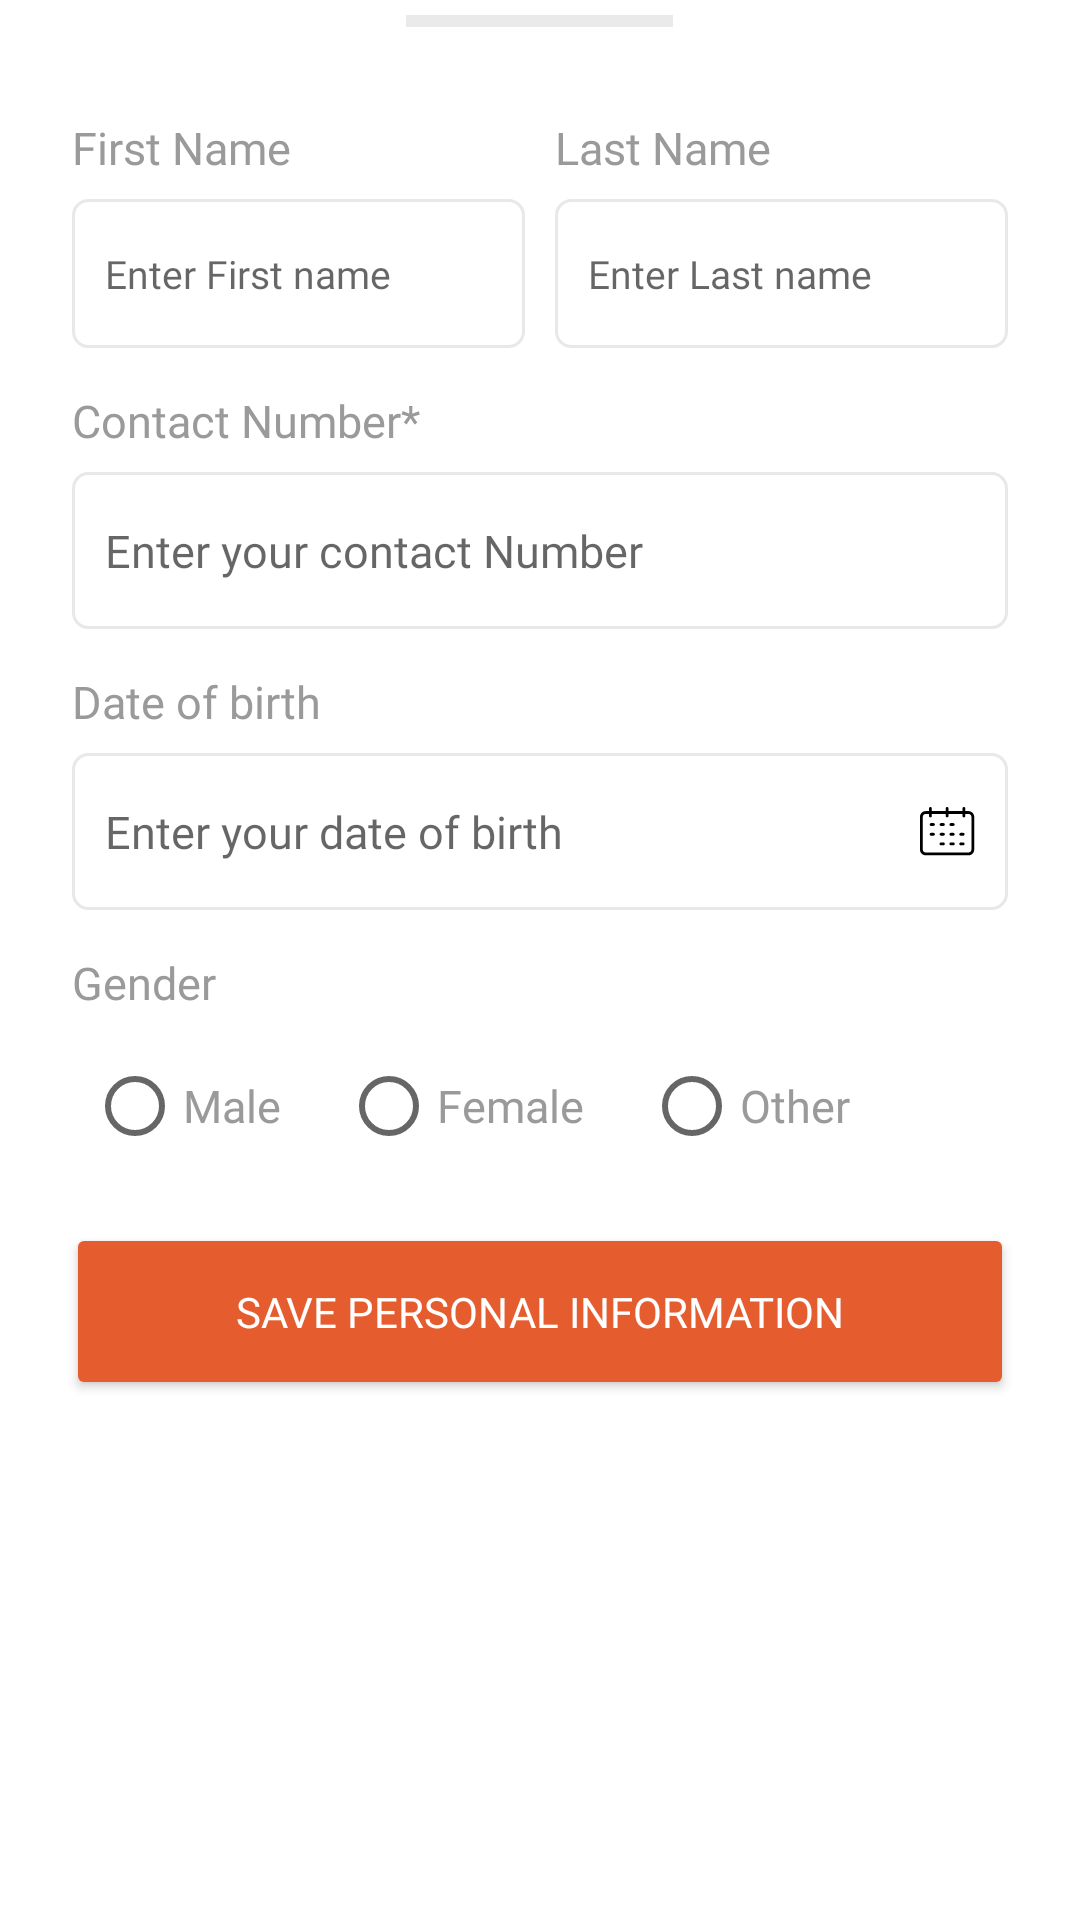

Layout XML and referenced resources for this Android screen:
<!-- AndroidManifest.xml: application theme Theme.GamElevenEcommerce -->
<!-- res/layout/btmsheet_personalinfo.xml -->
<?xml version="1.0" encoding="utf-8"?>
<LinearLayout xmlns:android="http://schemas.android.com/apk/res/android"
    xmlns:tools="http://schemas.android.com/tools"
    android:layout_width="match_parent"
    android:layout_height="wrap_content"
    android:orientation="vertical">

    <View
        android:layout_width="89dp"
        android:layout_height="4dp"
        android:layout_gravity="center_horizontal"
        android:layout_marginTop="5dp"
        android:layout_marginBottom="23dp"
        android:background="#EBEAEA" />

    <LinearLayout
        android:layout_width="match_parent"
        android:layout_height="wrap_content"
        android:orientation="vertical"
        android:paddingHorizontal="22dp">

        <LinearLayout
            android:layout_width="match_parent"
            android:layout_height="wrap_content"
            android:layout_marginHorizontal="2dp"
            android:layout_marginVertical="7dp"
            android:orientation="horizontal"
            android:weightSum="2">

            <LinearLayout
                android:layout_width="0dp"
                android:layout_height="match_parent"
                android:layout_marginEnd="5dp"
                android:layout_weight="1"
                android:orientation="vertical">

                <TextView
                    android:layout_width="wrap_content"
                    android:layout_height="wrap_content"
                    android:layout_marginBottom="7dp"
                    android:fontFamily="@font/roboto_regular"
                    android:text="First Name"
                    android:textColor="#9A9A9A"
                    android:textSize="15sp" />

                <EditText
                    android:id="@+id/editFName"
                    android:layout_width="match_parent"
                    android:layout_height="wrap_content"
                    android:background="@drawable/edit_text_round_bg_outline"
                    android:fontFamily="@font/roboto_regular"
                    android:hint="Enter First name"
                    android:inputType="textCapWords"
                    android:paddingHorizontal="11dp"
                    android:paddingVertical="16dp"
                    android:textColor="#9A9A9A"
                    android:textSize="13sp"
                    tools:ignore="TouchTargetSizeCheck" />

            </LinearLayout>

            <LinearLayout
                android:layout_width="0dp"
                android:layout_height="match_parent"
                android:layout_marginStart="5dp"
                android:layout_weight="1"
                android:orientation="vertical">

                <TextView
                    android:layout_width="wrap_content"
                    android:layout_height="wrap_content"
                    android:layout_marginBottom="7dp"
                    android:fontFamily="@font/roboto_regular"
                    android:text="Last Name"
                    android:textColor="#9A9A9A"
                    android:textSize="15sp" />

                <EditText
                    android:id="@+id/editLName"
                    android:layout_width="match_parent"
                    android:layout_height="wrap_content"
                    android:background="@drawable/edit_text_round_bg_outline"
                    android:fontFamily="@font/roboto_regular"
                    android:hint="Enter Last name"
                    android:inputType="textCapWords"
                    android:paddingHorizontal="11dp"
                    android:paddingVertical="16dp"
                    android:textColor="#9A9A9A"
                    android:textSize="13sp"
                    tools:ignore="TouchTargetSizeCheck" />

            </LinearLayout>

        </LinearLayout>

        <LinearLayout
            android:layout_width="match_parent"
            android:layout_height="wrap_content"
            android:layout_marginHorizontal="2dp"
            android:layout_marginVertical="7dp"
            android:orientation="vertical">

            <TextView
                android:layout_width="wrap_content"
                android:layout_height="wrap_content"
                android:layout_marginBottom="7dp"
                android:fontFamily="@font/roboto_regular"
                android:text="Contact Number*"
                android:textColor="#9A9A9A"
                android:textSize="15sp" />

            <EditText
                android:id="@+id/editContact"
                android:layout_width="match_parent"
                android:layout_height="wrap_content"
                android:background="@drawable/edit_text_round_bg_outline"
                android:fontFamily="@font/roboto_regular"
                android:hint="Enter your contact Number"
                android:inputType="phone"
                android:paddingHorizontal="11dp"
                android:paddingVertical="16dp"
                android:textColor="#9A9A9A"
                android:textSize="15sp" />

        </LinearLayout>

        <LinearLayout
            android:layout_width="match_parent"
            android:layout_height="wrap_content"
            android:layout_marginHorizontal="2dp"
            android:layout_marginVertical="7dp"
            android:orientation="vertical">

            <TextView
                android:layout_width="wrap_content"
                android:layout_height="wrap_content"
                android:layout_marginBottom="7dp"
                android:fontFamily="@font/roboto_regular"
                android:text="Date of birth"
                android:textColor="#9A9A9A"
                android:textSize="15sp" />

            <EditText
                android:id="@+id/editBirthDate"
                android:layout_width="match_parent"
                android:layout_height="wrap_content"
                android:background="@drawable/edit_text_round_bg_outline"
                android:drawableEnd="@drawable/calendar"
                android:focusable="false"
                android:focusableInTouchMode="false"
                android:fontFamily="@font/roboto_regular"
                android:hint="Enter your date of birth"
                android:paddingHorizontal="11dp"
                android:paddingVertical="16dp"
                android:textColor="#9A9A9A"
                android:textSize="15sp" />

        </LinearLayout>

        <LinearLayout
            android:layout_width="match_parent"
            android:layout_height="wrap_content"
            android:layout_marginHorizontal="2dp"
            android:layout_marginTop="7dp"
            android:orientation="vertical">

            <TextView
                android:layout_width="wrap_content"
                android:layout_height="wrap_content"
                android:layout_marginBottom="7dp"
                android:fontFamily="@font/roboto_regular"
                android:text="Gender"
                android:textColor="#9A9A9A"
                android:textSize="15sp" />

            <RadioGroup
                android:id="@+id/editGender"
                android:layout_width="match_parent"
                android:layout_height="wrap_content"
                android:orientation="horizontal"
                android:paddingHorizontal="5dp">

                <RadioButton
                    android:id="@+id/gnMale"
                    android:layout_width="wrap_content"
                    android:layout_height="wrap_content"
                    android:fontFamily="@font/roboto_regular"
                    android:text="Male"
                    android:textColor="#9A9A9A"
                    android:textSize="15sp" />

                <RadioButton
                    android:id="@+id/gnFemale"
                    android:layout_width="wrap_content"
                    android:layout_height="wrap_content"
                    android:layout_marginStart="20dp"
                    android:fontFamily="@font/roboto_regular"
                    android:text="Female"
                    android:textColor="#9A9A9A"
                    android:textSize="15sp" />

                <RadioButton
                    android:id="@+id/gnOther"
                    android:layout_width="wrap_content"
                    android:layout_height="wrap_content"
                    android:layout_marginStart="20dp"
                    android:fontFamily="@font/roboto_regular"
                    android:text="Other"
                    android:textColor="#9A9A9A"
                    android:textSize="15sp" />

            </RadioGroup>

        </LinearLayout>

        <androidx.appcompat.widget.AppCompatButton
            android:id="@+id/editSaveBtn"
            android:layout_width="match_parent"
            android:layout_height="59dp"
            android:layout_marginVertical="15dp"
            android:backgroundTint="#E55D2F"
            android:fontFamily="@font/roboto_med"
            android:text="SAVE PERSONAL INFORMATION"
            android:textAlignment="center"
            android:textColor="#FFFFFF" />

    </LinearLayout>

</LinearLayout>
<!-- resources referenced by this layout -->
<resources>
  <!-- drawable calendar: png bitmap (drawable-hdpi, 466 bytes) -->
  <!-- drawable edit_text_round_bg_outline (drawable) -->
  <?xml version="1.0" encoding="utf-8"?>
  <selector xmlns:android="http://schemas.android.com/apk/res/android">
      <item android:state_focused="true">
          <layer-list>
              <item>
                  <shape android:shape="rectangle">
                      <stroke android:width="1dp" android:color="#333030" />
                      <corners android:radius="5dp" />
                      <padding android:bottom="5dp" android:left="8dp" android:right="8dp" android:top="5dp" />
                  </shape>
              </item>
          </layer-list>
      </item>
  
      <item android:state_enabled="false">
          <layer-list>
              <item>
                  <shape android:shape="rectangle">
                      <stroke android:width="1dp" android:color="#333030" />
                      <solid android:color="#333030" />
                      <corners android:radius="5dp" />
                      <padding android:bottom="5dp" android:left="8dp" android:right="8dp" android:top="5dp" />
                  </shape>
              </item>
          </layer-list>
      </item>
  
      <item>
          <layer-list>
              <item>
                  <shape android:shape="rectangle">
                      <stroke android:width="1dp" android:color="#E8E8E8" />
                      <corners android:radius="5dp" />
                      <padding android:bottom="5dp" android:left="8dp" android:right="8dp" android:top="5dp" />
                  </shape>
              </item>
          </layer-list>
      </item>
  </selector>
  <style name="Theme.GamElevenEcommerce" parent="Theme.MaterialComponents.DayNight.NoActionBar">
          
          <item name="colorPrimary">@color/selector_clr</item>
          <item name="colorPrimaryVariant">@color/selector_clr</item>
          <item name="colorOnPrimary">@color/white</item>
          
          <item name="colorSecondary">@color/teal_200</item>
          <item name="colorSecondaryVariant">@color/teal_700</item>
          <item name="colorOnSecondary">@color/black</item>
          
          <item name="android:statusBarColor" tools:targetApi="l">?attr/colorPrimaryVariant</item>
          
      </style>
  <color name="selector_clr">#D81D4C</color>
  <color name="white">#FFFFFFFF</color>
  <color name="teal_200">#FF03DAC5</color>
  <color name="teal_700">#FF018786</color>
  <color name="black">#101010</color>
</resources>
